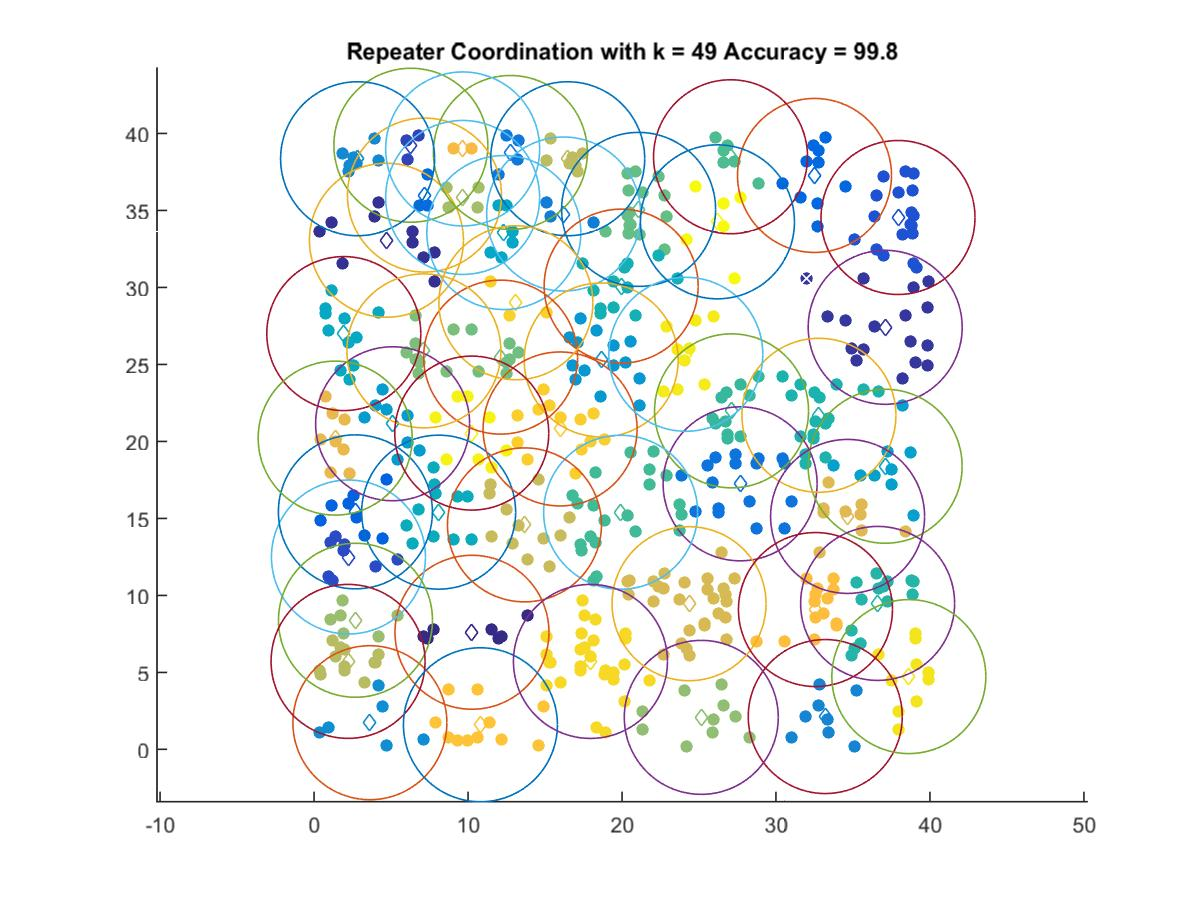

Values plotted in this chart, from the file beside it:
10.254, 7.6057
4.698, 33.07
37.09, 27.41
6.285, 39.24
2.232, 12.49
37.92, 34.55
2.683, 15.43
32.5, 37.28
7.168, 36
27.67, 17.25
12.75, 38.77
16.21, 34.77
33.2, 2.131
2.826, 38.36
3.624, 1.732
18.65, 25.29
5.1, 21.15
37.09, 18.39
12.32, 33.57
1.929, 27
8.09, 15.41
19.94, 30.09
32.79, 21.7
36.6, 9.48
27.11, 21.99
19.91, 15.4
27.05, 38.49
21.08, 35.07
12.12, 25.48
7.131, 25.88
25.15, 2.078
2.688, 8.385
9.649, 35.85
2.207, 5.714
16.47, 38.36
13.66, 14.58
24.35, 9.46
34.65, 15.13
1.369, 20.22
9.649, 39
32.56, 9.082
10.8, 1.597
15.98, 20.81
13.11, 29.01
17.95, 5.712
38.63, 4.726
24.14, 25.66
10.24, 20.54
26.2, 34.26
